4-way image classification set "Apple_leaf_aug_without_split" from GitHub (warjunaid/Apple_leaf_aug_without_split); label vocabulary: black rot, cedar apple rust, healthy, scab.

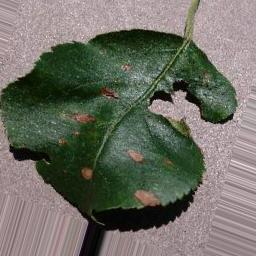
Label: black rot

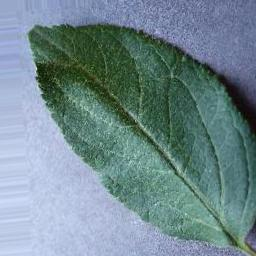
Label: healthy

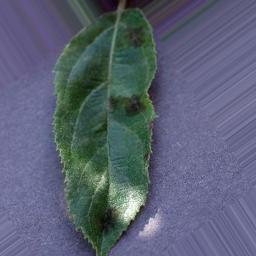
Label: scab

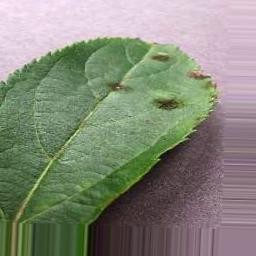
Label: scab

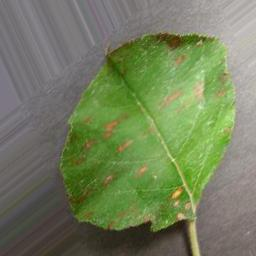
Label: cedar apple rust

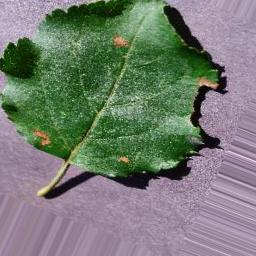
Label: black rot
